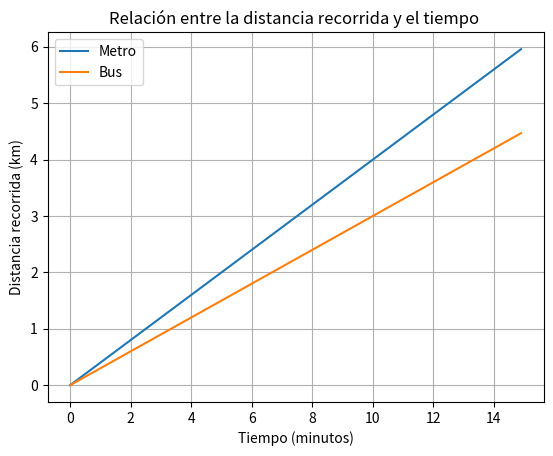

The script that saved this image:
import matplotlib.pyplot as plt
import numpy as np
import matplotlib.ticker as tiker 

# problema 1
def f(t):
    return t * 100
#45 seg 
    print(f' para los 45 seg se transmiten {f(45)} megabits')
# 1.5 min
    print(f' para los 1.5 minutos se transmiten {f(90)} megabits')
# una hora 
    print(f' para la hora {f(60*60)} megabits')

#....................................................................................

# problema 2

    for i in range(0,1100,100):
        print(f'{i} s: {f(i)} megabits')
#....................................................................................


#problema 3

    def latencia (e):
        return round(e * 1.2)

    print(f'Cuando la latencia estimada es 200 milisegundo, la latencia real es {latencia(200)} milisegundos aproximadamente.')
    print(f'Cuando la latencia estimada es 149 milisegundo, la latencia real es {latencia (149)} milisegundos aproximadamente.')
    print(f'Cuando la latencia estimada es 74 milisegundo, la latencia real es {latencia(74)} milisegundos aproximadamente.')

#....................................................................................

# problema 4

#1- funcion para calcular el largo del cable
def g(t):
    return 1.85 * t

#3- dominio contexrualizado de la funcion
    t=6600/1.85
    print(f'{t:.1f}')
#dom g(t) : [0;3.567.6]

# 4  grafico

    t = np.arange(0, 3569 ,1)

    plt.plot(t,g(t))

    plt.title('relacion entre el largo del cable de instalacion y el tiempo trascurrido ')
    plt.xlabel('tiempo transcurrido (horas)')
    plt.ylabel('largo del cable instalado (km)')

    plt.grid(True)
    plt.show()

#5 

# ultilizando la funcion definida en el ejercicio (1)

    tiempo_1=148
    tiempo_2=2300

    print(f'Transcurridas {tiempo_1} horas, se han instalado {g(tiempo_1)} km de cable y \n transcurridas {tiempo_2} se han instalado {g(tiempo_2)} kilometros de cable.')


#6 entonces g(t)=3.480
#  entonces $$3.480 = 1,85 t$$ $$\frac{3.480}{1,85} = t$$

    t = 3480/1.85

    print(f'Si se han instalado 3.480 kilometros de cable, es porque han trabajado {t:.1f} horas aproximadamente.')


#....................................................................................
#problema 5


# grafico de la funcion
    tiempo = np.arange(0, 15, 0.1)
    metro = 0.4 * tiempo
    bus = 0.3 * tiempo

    plt.plot(tiempo, metro, label = 'Metro')
    plt.plot(tiempo, bus, label = 'Bus')

    plt.title('Relación entre la distancia recorrida y el tiempo ')
    plt.xlabel('Tiempo (minutos)')
    plt.ylabel('Distancia recorrida (km)')
    plt.legend()
    plt.grid(True)

    plt.show()

    # 2 extremo superior del dominio

    t = 1.2 * 9 + 0.5 * 8

    print(f'el extremo superior es {t:.1f}')




#....................................................................................

import matplotlib.pyplot as plt
import numpy as np

tiempo = np.arange(0, 15, 0.1)
# aca np.array dice que quiero ir del 0 al 15 en 0.1 en 0.1
metro = 0.4 * tiempo
bus = 0.3 * tiempo

plt.plot(tiempo, metro, label = 'Metro')
plt.plot(tiempo, bus, label = 'Bus')

plt.title('Relación entre la distancia recorrida y el tiempo ')
plt.xlabel('Tiempo (minutos)')
plt.ylabel('Distancia recorrida (km)')
plt.legend()
plt.grid(True)

plt.show()

